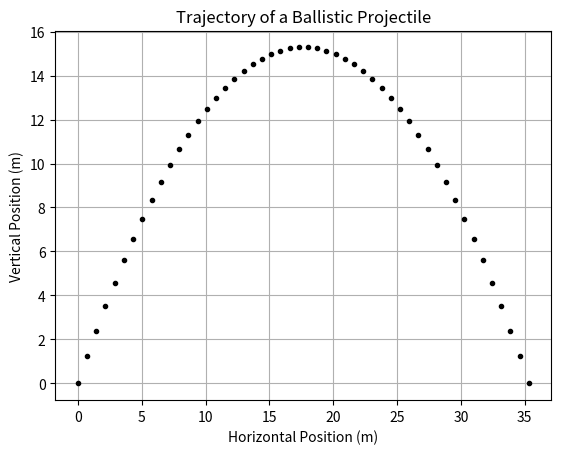

The matplotlib source for this figure:
# prep_tuesday.py
#   Loop based ballistic simulation.
# [redacted]
# 08/25/2020

import matplotlib.pyplot as plt
import numpy as np
import time

launch_angle = 60
v_init = 20
g = -9.81
# t_init = 0
# t_final = ( -v_init * np.sin( launch_angle * np.pi/180.0 ) ) / ( 0.5 * g )
t_range = 0, ( -v_init * np.sin( launch_angle * np.pi/180.0 ) ) / ( 0.5 * g )

t = np.linspace( *t_range )
x = v_init * np.cos( launch_angle * np.pi/180.0 ) * t
y = v_init * np.sin( launch_angle * np.pi/180.0 ) * t + 0.5 * g * t**2

plt.xlabel( "Horizontal Position (m)" )
plt.ylabel( "Vertical Position (m)" )
plt.title( "Trajectory of a Ballistic Projectile" )
plt.grid()
plt.plot( x, y, 'k.' )
plt.show()